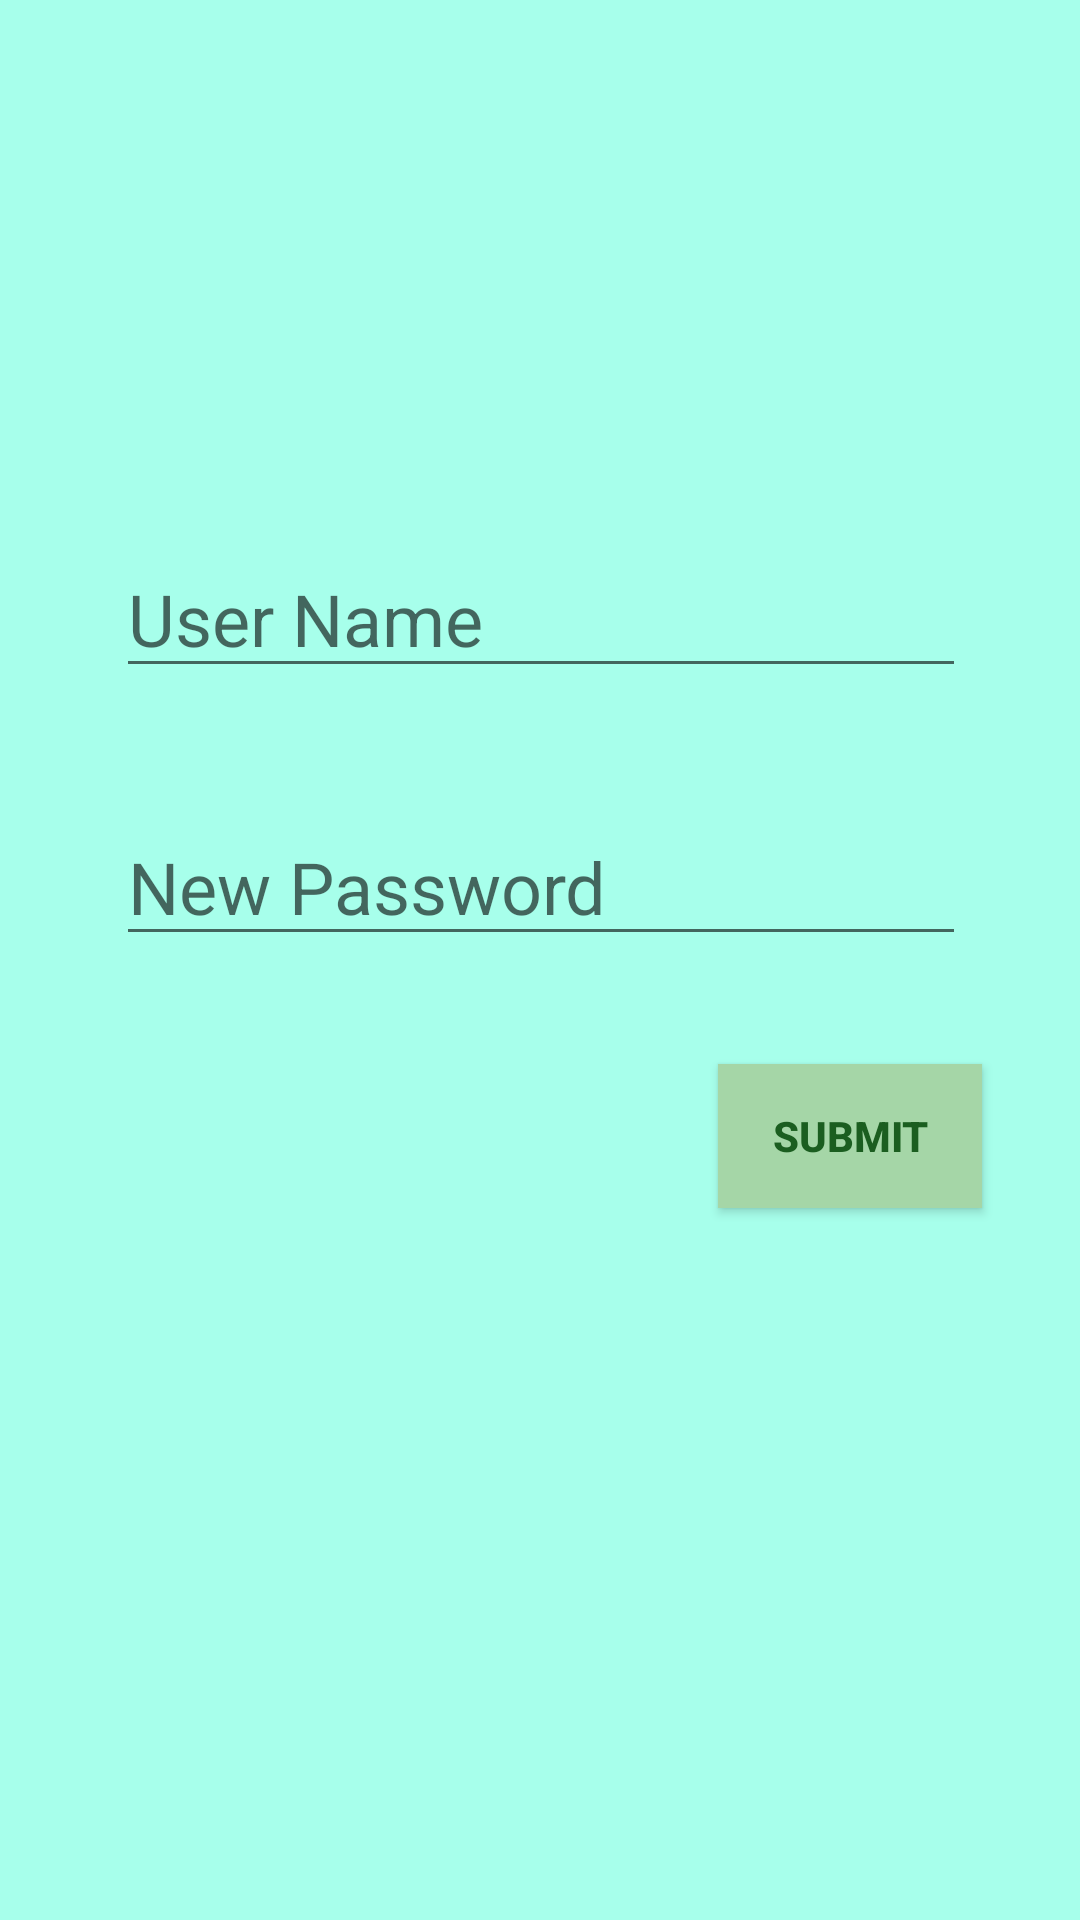

This screen was rendered from an Android layout file. Write that file and the resources it references.
<!-- AndroidManifest.xml: application theme AppTheme -->
<!-- res/layout/activity_recover_password.xml -->
<?xml version="1.0" encoding="utf-8"?>
<android.support.constraint.ConstraintLayout
        xmlns:android="http://schemas.android.com/apk/res/android"
        xmlns:tools="http://schemas.android.com/tools"
        xmlns:app="http://schemas.android.com/apk/res-auto"
        android:layout_width="match_parent"
        android:layout_height="match_parent"
        android:background="#A7FFEB"
        tools:context=".RecoverPasswordActivity">

    <EditText
            android:layout_width="wrap_content"
            android:layout_height="wrap_content"
            android:inputType="textPersonName"
            android:hint="User Name"
            android:ems="10"
            app:layout_constraintEnd_toEndOf="parent"
            android:layout_marginEnd="8dp" app:layout_constraintStart_toStartOf="parent"
            android:layout_marginStart="8dp" tools:ignore="MissingConstraints"
            app:layout_constraintHorizontal_bias="0.503"
            android:id="@+id/userNameText"
            app:layout_constraintTop_toTopOf="parent"
            android:layout_marginTop="180dp" android:textSize="24sp"/>
    <EditText
            android:layout_width="wrap_content"
            android:layout_height="wrap_content"
            android:inputType="textPassword"
            android:hint="New Password"
            android:ems="10"
            android:id="@+id/passwordText" app:layout_constraintEnd_toEndOf="parent"
            android:layout_marginEnd="8dp" app:layout_constraintStart_toStartOf="parent"
            android:layout_marginStart="8dp" app:layout_constraintHorizontal_bias="0.503"
            tools:ignore="MissingConstraints"
            android:layout_marginTop="8dp" app:layout_constraintTop_toBottomOf="@+id/userNameText"
            app:layout_constraintBottom_toBottomOf="parent" android:layout_marginBottom="8dp"
            app:layout_constraintVertical_bias="0.093" android:textSize="24sp"/>
    <Button
            android:text="submit"
            android:layout_width="wrap_content"
            android:layout_height="wrap_content"
            android:textColor="#1B5E20"
            android:background="#A5D6A7" tools:ignore="MissingConstraints"
            app:layout_constraintStart_toStartOf="parent" android:layout_marginStart="8dp"
            app:layout_constraintEnd_toEndOf="parent" android:layout_marginEnd="8dp"
            app:layout_constraintHorizontal_bias="0.903"
            android:layout_marginTop="36dp"
            app:layout_constraintTop_toBottomOf="@+id/passwordText" android:textStyle="bold"
            android:id="@+id/submitPasswordButton"/>

</android.support.constraint.ConstraintLayout>
<!-- resources referenced by this layout -->
<resources>
  <style name="AppTheme" parent="Theme.AppCompat.Light.DarkActionBar">
          
          <item name="colorPrimary">@color/colorPrimary</item>
          <item name="colorPrimaryDark">@color/colorPrimaryDark</item>
          <item name="colorAccent">@color/colorAccent</item>
          <item name="windowNoTitle">true</item>
          <item name="windowActionBar">false</item>
      </style>
  <color name="colorPrimary">#070d32</color>
  <color name="colorPrimaryDark">#80CBC4</color>
  <color name="colorAccent">#06671a</color>
</resources>
